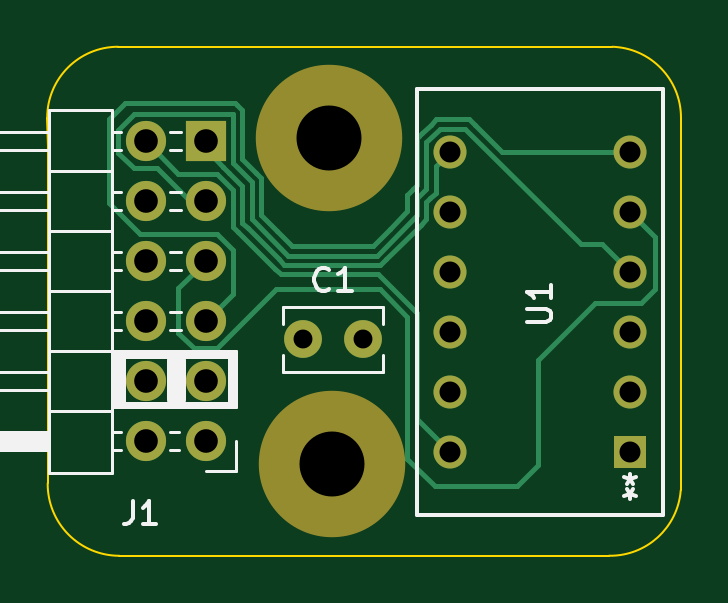
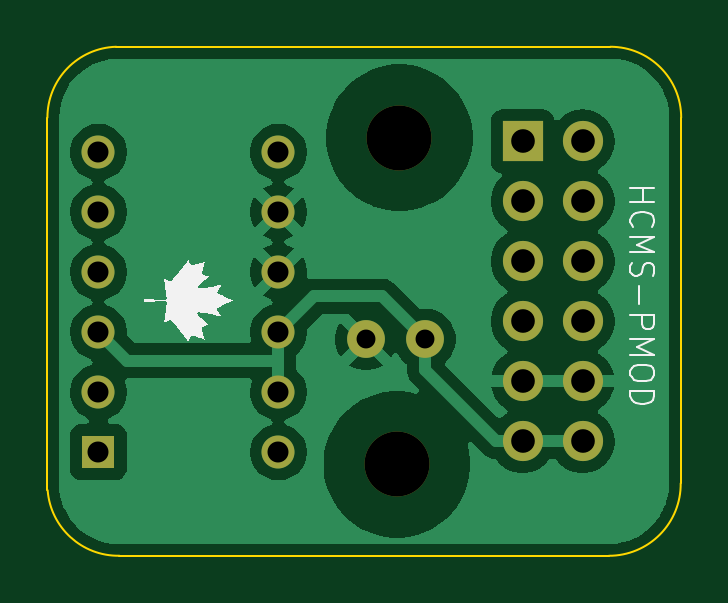
Circuit board: 11 layer files. Board 26.8 x 21.5 mm.
- bottom_copper: hcms_pmod-B_Cu.gbr (41918 bytes)
- bottom_mask: hcms_pmod-B_Mask.gbr (1471 bytes)
- paste: hcms_pmod-B_Paste.gbr (452 bytes)
- bottom_silk: hcms_pmod-B_Silkscreen.gbr (14018 bytes)
- outline: hcms_pmod-Edge_Cuts.gbr (1060 bytes)
- top_copper: hcms_pmod-F_Cu.gbr (8867 bytes)
- top_mask: hcms_pmod-F_Mask.gbr (1471 bytes)
- paste: hcms_pmod-F_Paste.gbr (452 bytes)
- top_silk: hcms_pmod-F_Silkscreen.gbr (7490 bytes)
- drill: hcms_pmod-NPTH.drl (361 bytes)
- drill: hcms_pmod-PTH.drl (860 bytes)

=== bottom_copper: hcms_pmod-B_Cu.gbr (41918 bytes, source omitted) ===
=== bottom_mask: hcms_pmod-B_Mask.gbr ===
%TF.GenerationSoftware,KiCad,Pcbnew,9.0.0*%
%TF.CreationDate,2025-09-30T20:54:45+02:00*%
%TF.ProjectId,hcms_pmod,68636d73-5f70-46d6-9f64-2e6b69636164,rev?*%
%TF.SameCoordinates,Original*%
%TF.FileFunction,Soldermask,Bot*%
%TF.FilePolarity,Negative*%
%FSLAX46Y46*%
G04 Gerber Fmt 4.6, Leading zero omitted, Abs format (unit mm)*
G04 Created by KiCad (PCBNEW 9.0.0) date 2025-09-30 20:54:45*
%MOMM*%
%LPD*%
G01*
G04 APERTURE LIST*
%ADD10C,2.750000*%
%ADD11R,1.700000X1.700000*%
%ADD12O,1.700000X1.700000*%
%ADD13C,1.700000*%
%ADD14C,1.600000*%
%ADD15R,1.397000X1.397000*%
%ADD16C,1.397000*%
G04 APERTURE END LIST*
D10*
%TO.C,*%
X123635000Y-101410000D03*
%TD*%
D11*
%TO.C,J1*%
X118410000Y-101560000D03*
D12*
X118410000Y-104100000D03*
X118410000Y-106640000D03*
X118410000Y-109180000D03*
X118410000Y-111720000D03*
D13*
X118410000Y-114260000D03*
D12*
X115870000Y-101560000D03*
X115870000Y-104100000D03*
X115870000Y-106640000D03*
X115870000Y-109180000D03*
X115870000Y-111720000D03*
X115870000Y-114260000D03*
%TD*%
D14*
%TO.C,C1*%
X122550000Y-109950000D03*
X125050000Y-109950000D03*
%TD*%
D15*
%TO.C,U1*%
X136370000Y-114720000D03*
D16*
X136370000Y-112180000D03*
X136370000Y-109640000D03*
X136370000Y-107100000D03*
X136370000Y-104560000D03*
X136370000Y-102020000D03*
X128750000Y-102020000D03*
X128750000Y-104560000D03*
X128750000Y-107100000D03*
X128750000Y-109640000D03*
X128750000Y-112180000D03*
X128750000Y-114720000D03*
%TD*%
D10*
%TO.C,*%
X123740000Y-115238680D03*
%TD*%
M02*

=== paste: hcms_pmod-B_Paste.gbr ===
%TF.GenerationSoftware,KiCad,Pcbnew,9.0.0*%
%TF.CreationDate,2025-09-30T20:54:45+02:00*%
%TF.ProjectId,hcms_pmod,68636d73-5f70-46d6-9f64-2e6b69636164,rev?*%
%TF.SameCoordinates,Original*%
%TF.FileFunction,Paste,Bot*%
%TF.FilePolarity,Positive*%
%FSLAX46Y46*%
G04 Gerber Fmt 4.6, Leading zero omitted, Abs format (unit mm)*
G04 Created by KiCad (PCBNEW 9.0.0) date 2025-09-30 20:54:45*
%MOMM*%
%LPD*%
G01*
G04 APERTURE LIST*
G04 APERTURE END LIST*
M02*

=== bottom_silk: hcms_pmod-B_Silkscreen.gbr (14018 bytes, source omitted) ===
=== outline: hcms_pmod-Edge_Cuts.gbr ===
%TF.GenerationSoftware,KiCad,Pcbnew,9.0.0*%
%TF.CreationDate,2025-09-30T20:54:45+02:00*%
%TF.ProjectId,hcms_pmod,68636d73-5f70-46d6-9f64-2e6b69636164,rev?*%
%TF.SameCoordinates,Original*%
%TF.FileFunction,Profile,NP*%
%FSLAX46Y46*%
G04 Gerber Fmt 4.6, Leading zero omitted, Abs format (unit mm)*
G04 Created by KiCad (PCBNEW 9.0.0) date 2025-09-30 20:54:45*
%MOMM*%
%LPD*%
G01*
G04 APERTURE LIST*
%TA.AperFunction,Profile*%
%ADD10C,0.100000*%
%TD*%
G04 APERTURE END LIST*
D10*
X114760000Y-119108788D02*
X135488263Y-119108788D01*
X111701311Y-100559978D02*
X111721320Y-101771320D01*
X138520831Y-116335525D02*
G75*
G02*
X135479092Y-119107214I-2991731J228325D01*
G01*
X114701311Y-97559978D02*
X135619776Y-97560000D01*
X111701311Y-100559978D02*
G75*
G02*
X114701311Y-97560011I2999989J-22D01*
G01*
X114760000Y-119108788D02*
G75*
G02*
X111721360Y-116040000I0J3038788D01*
G01*
X135619799Y-97560000D02*
G75*
G02*
X138531150Y-100559998I-89999J-3000000D01*
G01*
X111721320Y-101771320D02*
X111721320Y-116040000D01*
X138529979Y-116335525D02*
X138531116Y-100559998D01*
M02*

=== top_copper: hcms_pmod-F_Cu.gbr (8867 bytes, source omitted) ===
=== top_mask: hcms_pmod-F_Mask.gbr ===
%TF.GenerationSoftware,KiCad,Pcbnew,9.0.0*%
%TF.CreationDate,2025-09-30T20:54:45+02:00*%
%TF.ProjectId,hcms_pmod,68636d73-5f70-46d6-9f64-2e6b69636164,rev?*%
%TF.SameCoordinates,Original*%
%TF.FileFunction,Soldermask,Top*%
%TF.FilePolarity,Negative*%
%FSLAX46Y46*%
G04 Gerber Fmt 4.6, Leading zero omitted, Abs format (unit mm)*
G04 Created by KiCad (PCBNEW 9.0.0) date 2025-09-30 20:54:45*
%MOMM*%
%LPD*%
G01*
G04 APERTURE LIST*
%ADD10C,6.200000*%
%ADD11R,1.700000X1.700000*%
%ADD12O,1.700000X1.700000*%
%ADD13C,1.700000*%
%ADD14C,1.600000*%
%ADD15R,1.397000X1.397000*%
%ADD16C,1.397000*%
G04 APERTURE END LIST*
D10*
%TO.C,*%
X123635000Y-101410000D03*
%TD*%
D11*
%TO.C,J1*%
X118410000Y-101560000D03*
D12*
X118410000Y-104100000D03*
X118410000Y-106640000D03*
X118410000Y-109180000D03*
X118410000Y-111720000D03*
D13*
X118410000Y-114260000D03*
D12*
X115870000Y-101560000D03*
X115870000Y-104100000D03*
X115870000Y-106640000D03*
X115870000Y-109180000D03*
X115870000Y-111720000D03*
X115870000Y-114260000D03*
%TD*%
D14*
%TO.C,C1*%
X122550000Y-109950000D03*
X125050000Y-109950000D03*
%TD*%
D15*
%TO.C,U1*%
X136370000Y-114720000D03*
D16*
X136370000Y-112180000D03*
X136370000Y-109640000D03*
X136370000Y-107100000D03*
X136370000Y-104560000D03*
X136370000Y-102020000D03*
X128750000Y-102020000D03*
X128750000Y-104560000D03*
X128750000Y-107100000D03*
X128750000Y-109640000D03*
X128750000Y-112180000D03*
X128750000Y-114720000D03*
%TD*%
D10*
%TO.C,*%
X123740000Y-115238680D03*
%TD*%
M02*

=== paste: hcms_pmod-F_Paste.gbr ===
%TF.GenerationSoftware,KiCad,Pcbnew,9.0.0*%
%TF.CreationDate,2025-09-30T20:54:45+02:00*%
%TF.ProjectId,hcms_pmod,68636d73-5f70-46d6-9f64-2e6b69636164,rev?*%
%TF.SameCoordinates,Original*%
%TF.FileFunction,Paste,Top*%
%TF.FilePolarity,Positive*%
%FSLAX46Y46*%
G04 Gerber Fmt 4.6, Leading zero omitted, Abs format (unit mm)*
G04 Created by KiCad (PCBNEW 9.0.0) date 2025-09-30 20:54:45*
%MOMM*%
%LPD*%
G01*
G04 APERTURE LIST*
G04 APERTURE END LIST*
M02*

=== top_silk: hcms_pmod-F_Silkscreen.gbr (7490 bytes, source omitted) ===
=== drill: hcms_pmod-NPTH.drl ===
M48
; DRILL file {KiCad 9.0.0} date 2025-09-30T20:54:27+0200
; FORMAT={-:-/ absolute / inch / decimal}
; #@! TF.CreationDate,2025-09-30T20:54:27+02:00
; #@! TF.GenerationSoftware,Kicad,Pcbnew,9.0.0
; #@! TF.FileFunction,NonPlated,1,2,NPTH
FMAT,2
INCH
; #@! TA.AperFunction,NonPlated,NPTH,ComponentDrill
T1C0.1083
%
G90
G05
T1
X4.8675Y-3.9925
X4.8717Y-4.537
M30

=== drill: hcms_pmod-PTH.drl ===
M48
; DRILL file {KiCad 9.0.0} date 2025-09-30T20:54:27+0200
; FORMAT={-:-/ absolute / inch / decimal}
; #@! TF.CreationDate,2025-09-30T20:54:27+02:00
; #@! TF.GenerationSoftware,Kicad,Pcbnew,9.0.0
; #@! TF.FileFunction,Plated,1,2,PTH
FMAT,2
INCH
; #@! TA.AperFunction,Plated,PTH,ComponentDrill
T1C0.0315
; #@! TA.AperFunction,Plated,PTH,ComponentDrill
T2C0.0350
; #@! TA.AperFunction,Plated,PTH,ComponentDrill
T3C0.0394
%
G90
G05
T1
X4.8248Y-4.3287
X4.9232Y-4.3287
T2
X5.0689Y-4.0165
X5.0689Y-4.1165
X5.0689Y-4.2165
X5.0689Y-4.3165
X5.0689Y-4.4165
X5.0689Y-4.5165
X5.3689Y-4.0165
X5.3689Y-4.1165
X5.3689Y-4.2165
X5.3689Y-4.3165
X5.3689Y-4.4165
X5.3689Y-4.5165
T3
X4.5618Y-3.9984
X4.5618Y-4.0984
X4.5618Y-4.1984
X4.5618Y-4.2984
X4.5618Y-4.3984
X4.5618Y-4.4984
X4.6618Y-3.9984
X4.6618Y-4.0984
X4.6618Y-4.1984
X4.6618Y-4.2984
X4.6618Y-4.3984
X4.6618Y-4.4984
M30

